Photos from the image-classification dataset "processed" in the GitHub repository trongvu2003/Pneumonia_Detection. Its 2 classes are: normal, pneumonia.

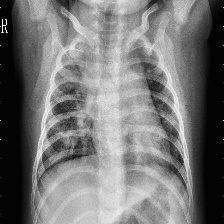
Label: pneumonia

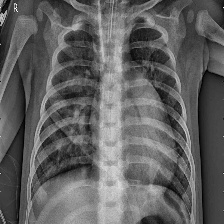
Label: pneumonia

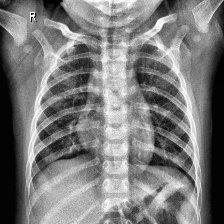
Label: normal

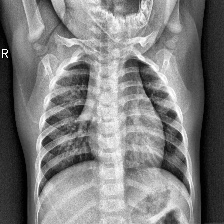
Label: normal

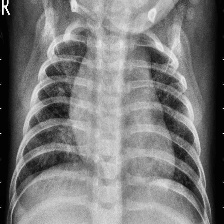
Label: pneumonia

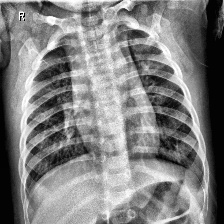
Label: normal
